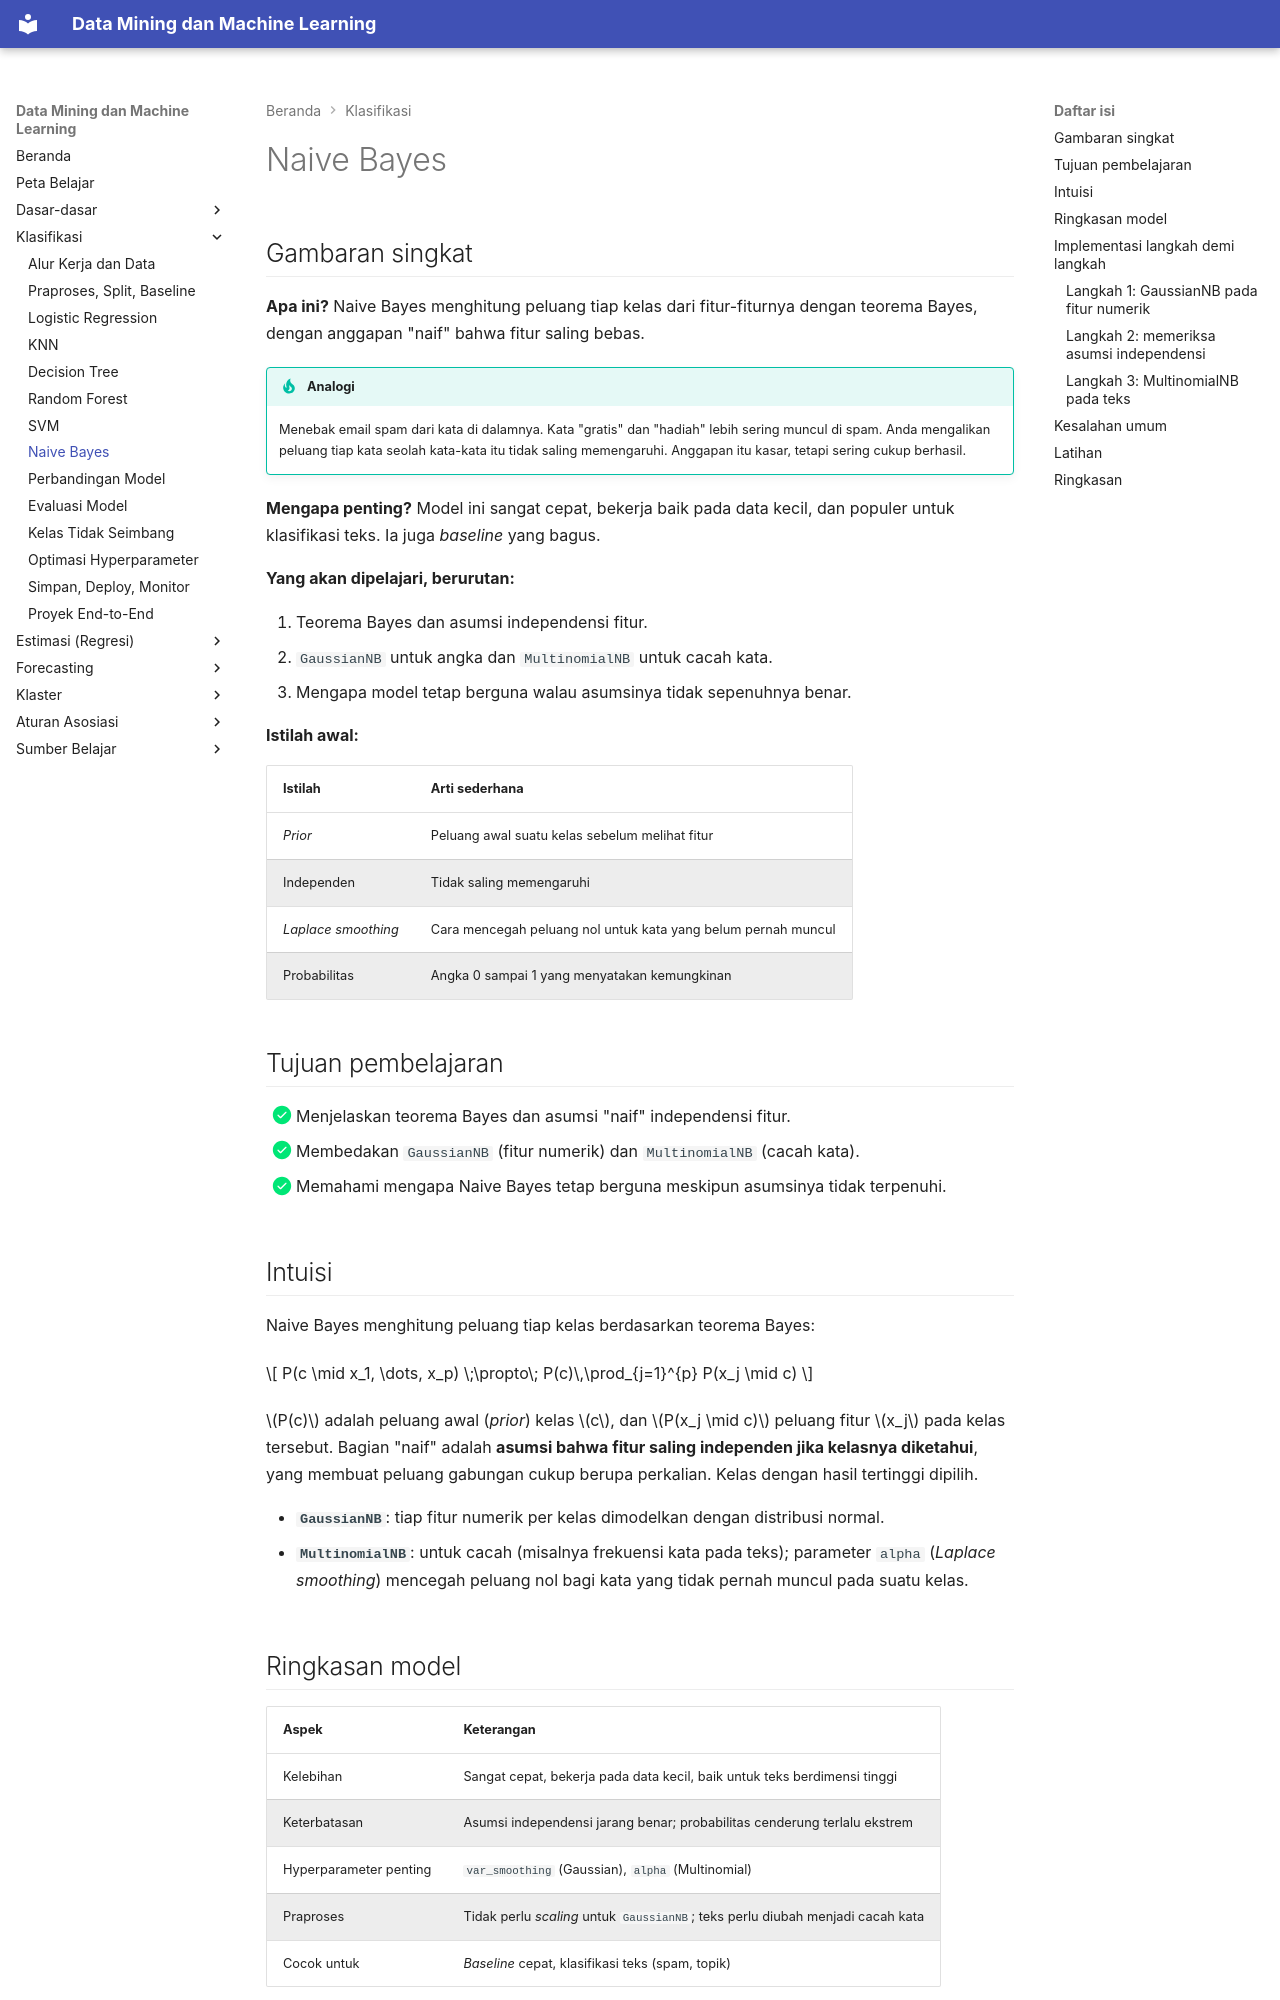

repository: TopekoX/MachineLearning-DataMining · page: classification/naive-bayes/index.html · generator: mkdocs

# Naive Bayes

## Gambaran singkat

**Apa ini?** Naive Bayes menghitung peluang tiap kelas dari fitur-fiturnya dengan teorema Bayes, dengan anggapan "naif" bahwa fitur saling bebas.

!!! tip "Analogi"
    Menebak email spam dari kata di dalamnya. Kata "gratis" dan "hadiah" lebih sering muncul di spam. Anda mengalikan peluang tiap kata seolah kata-kata itu tidak saling memengaruhi. Anggapan itu kasar, tetapi sering cukup berhasil.

**Mengapa penting?** Model ini sangat cepat, bekerja baik pada data kecil, dan populer untuk klasifikasi teks. Ia juga *baseline* yang bagus.

**Yang akan dipelajari, berurutan:**

1. Teorema Bayes dan asumsi independensi fitur.
2. `GaussianNB` untuk angka dan `MultinomialNB` untuk cacah kata.
3. Mengapa model tetap berguna walau asumsinya tidak sepenuhnya benar.

**Istilah awal:**

| Istilah | Arti sederhana |
|---|---|
| *Prior* | Peluang awal suatu kelas sebelum melihat fitur |
| Independen | Tidak saling memengaruhi |
| *Laplace smoothing* | Cara mencegah peluang nol untuk kata yang belum pernah muncul |
| Probabilitas | Angka 0 sampai 1 yang menyatakan kemungkinan |

## Tujuan pembelajaran

- [x] Menjelaskan teorema Bayes dan asumsi "naif" independensi fitur.
- [x] Membedakan `GaussianNB` (fitur numerik) dan `MultinomialNB` (cacah kata).
- [x] Memahami mengapa Naive Bayes tetap berguna meskipun asumsinya tidak terpenuhi.

## Intuisi

Naive Bayes menghitung peluang tiap kelas berdasarkan teorema Bayes:

$$
P(c \mid x_1, \dots, x_p) \;\propto\; P(c)\,\prod_{j=1}^{p} P(x_j \mid c)
$$

\(P(c)\) adalah peluang awal (*prior*) kelas \(c\), dan \(P(x_j \mid c)\) peluang fitur \(x_j\) pada kelas tersebut. Bagian "naif" adalah **asumsi bahwa fitur saling independen jika kelasnya diketahui**, yang membuat peluang gabungan cukup berupa perkalian. Kelas dengan hasil tertinggi dipilih.

- **`GaussianNB`**: tiap fitur numerik per kelas dimodelkan dengan distribusi normal.
- **`MultinomialNB`**: untuk cacah (misalnya frekuensi kata pada teks); parameter `alpha` (*Laplace smoothing*) mencegah peluang nol bagi kata yang tidak pernah muncul pada suatu kelas.
